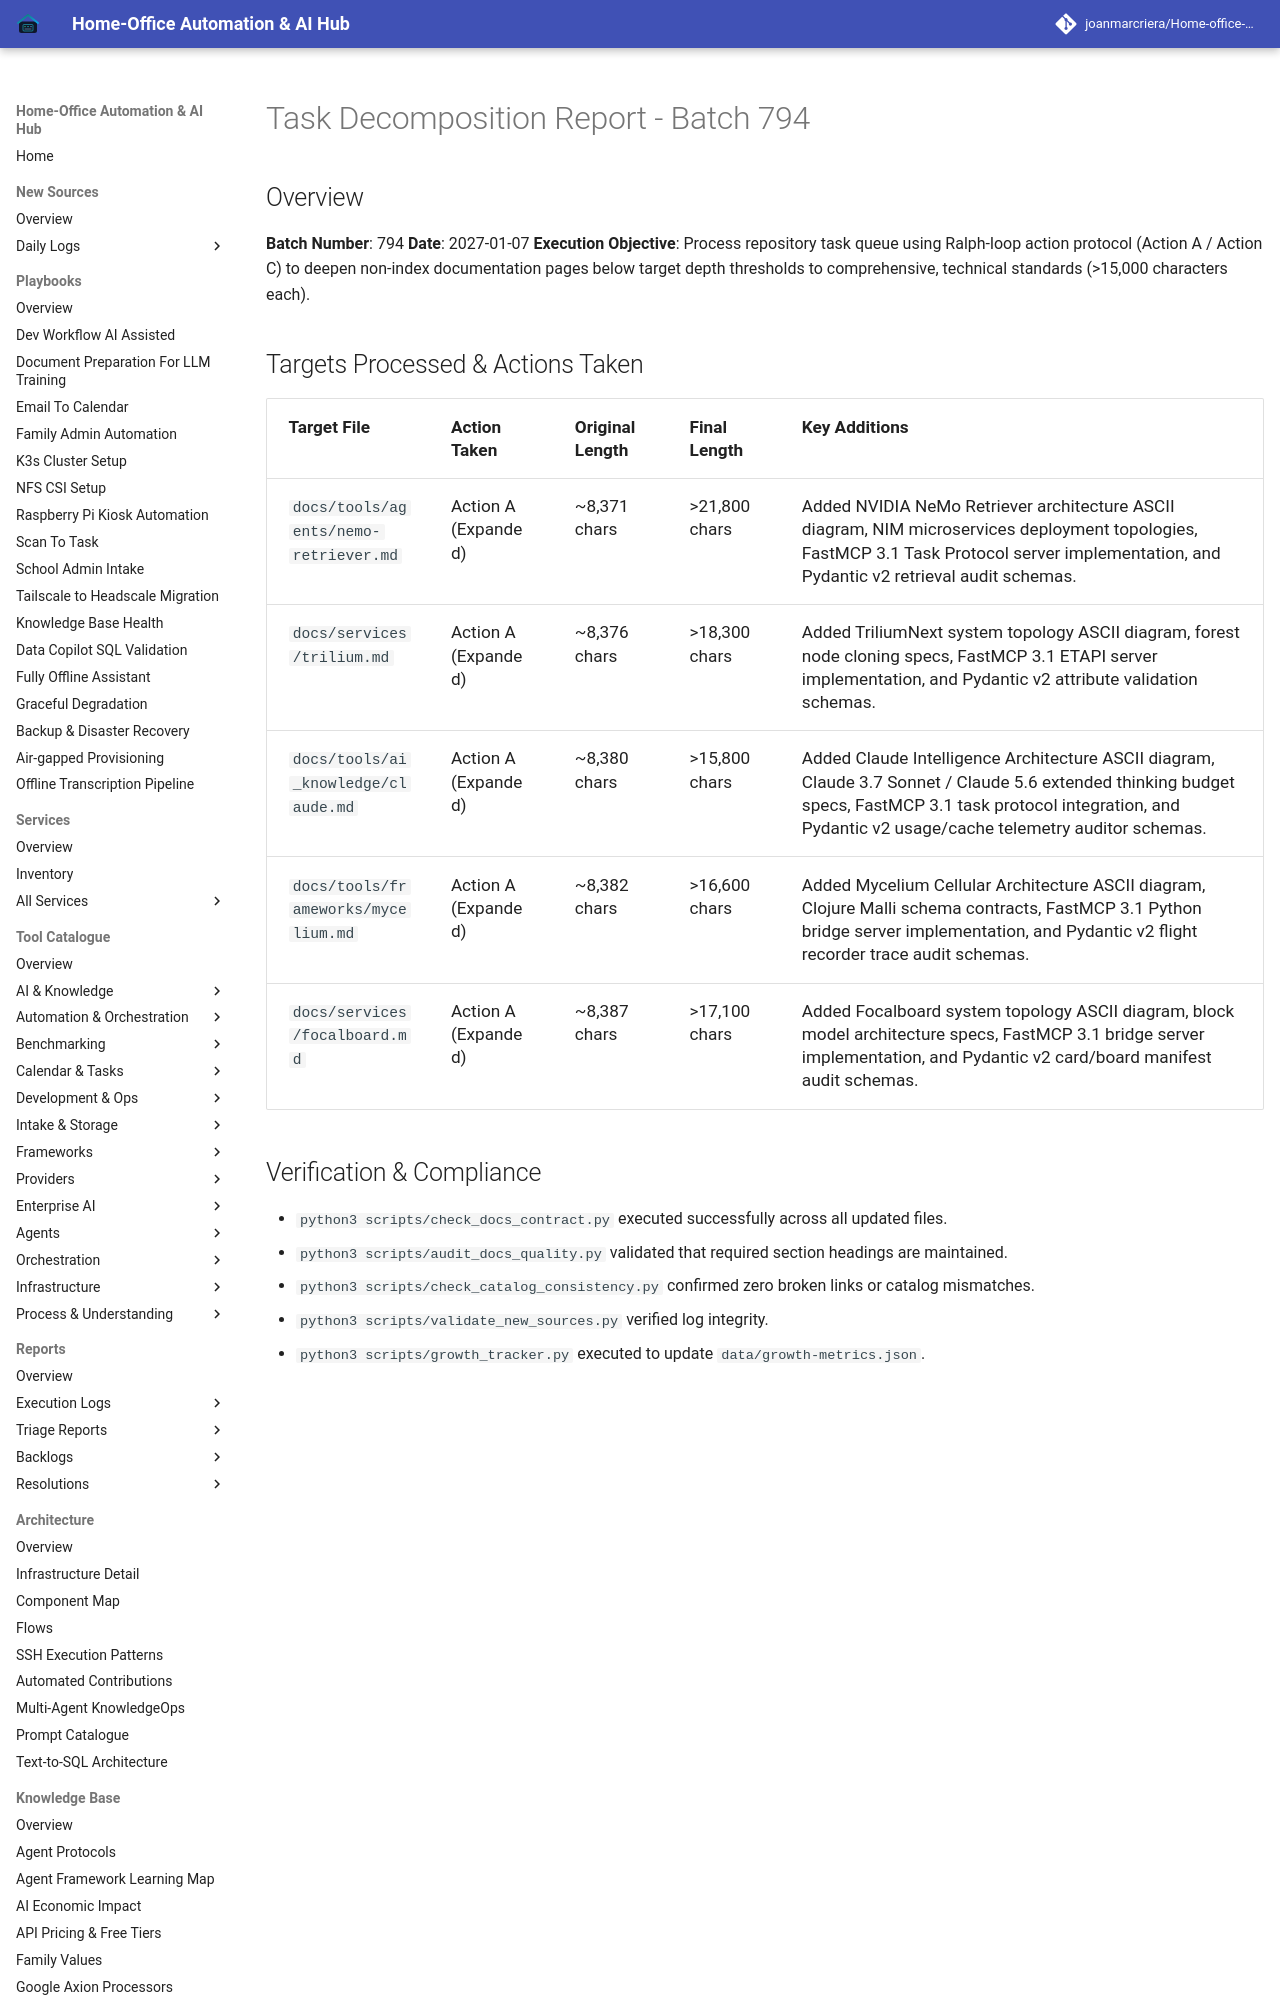

repository: joanmarcriera/Home-office-automations · page: reports/task-decomposition-batch-794/index.html · generator: mkdocs

# Task Decomposition Report - Batch 794

## Overview
**Batch Number**: 794
**Date**: 2027-01-07
**Execution Objective**: Process repository task queue using Ralph-loop action protocol (Action A / Action C) to deepen non-index documentation pages below target depth thresholds to comprehensive, technical standards (>15,000 characters each).
